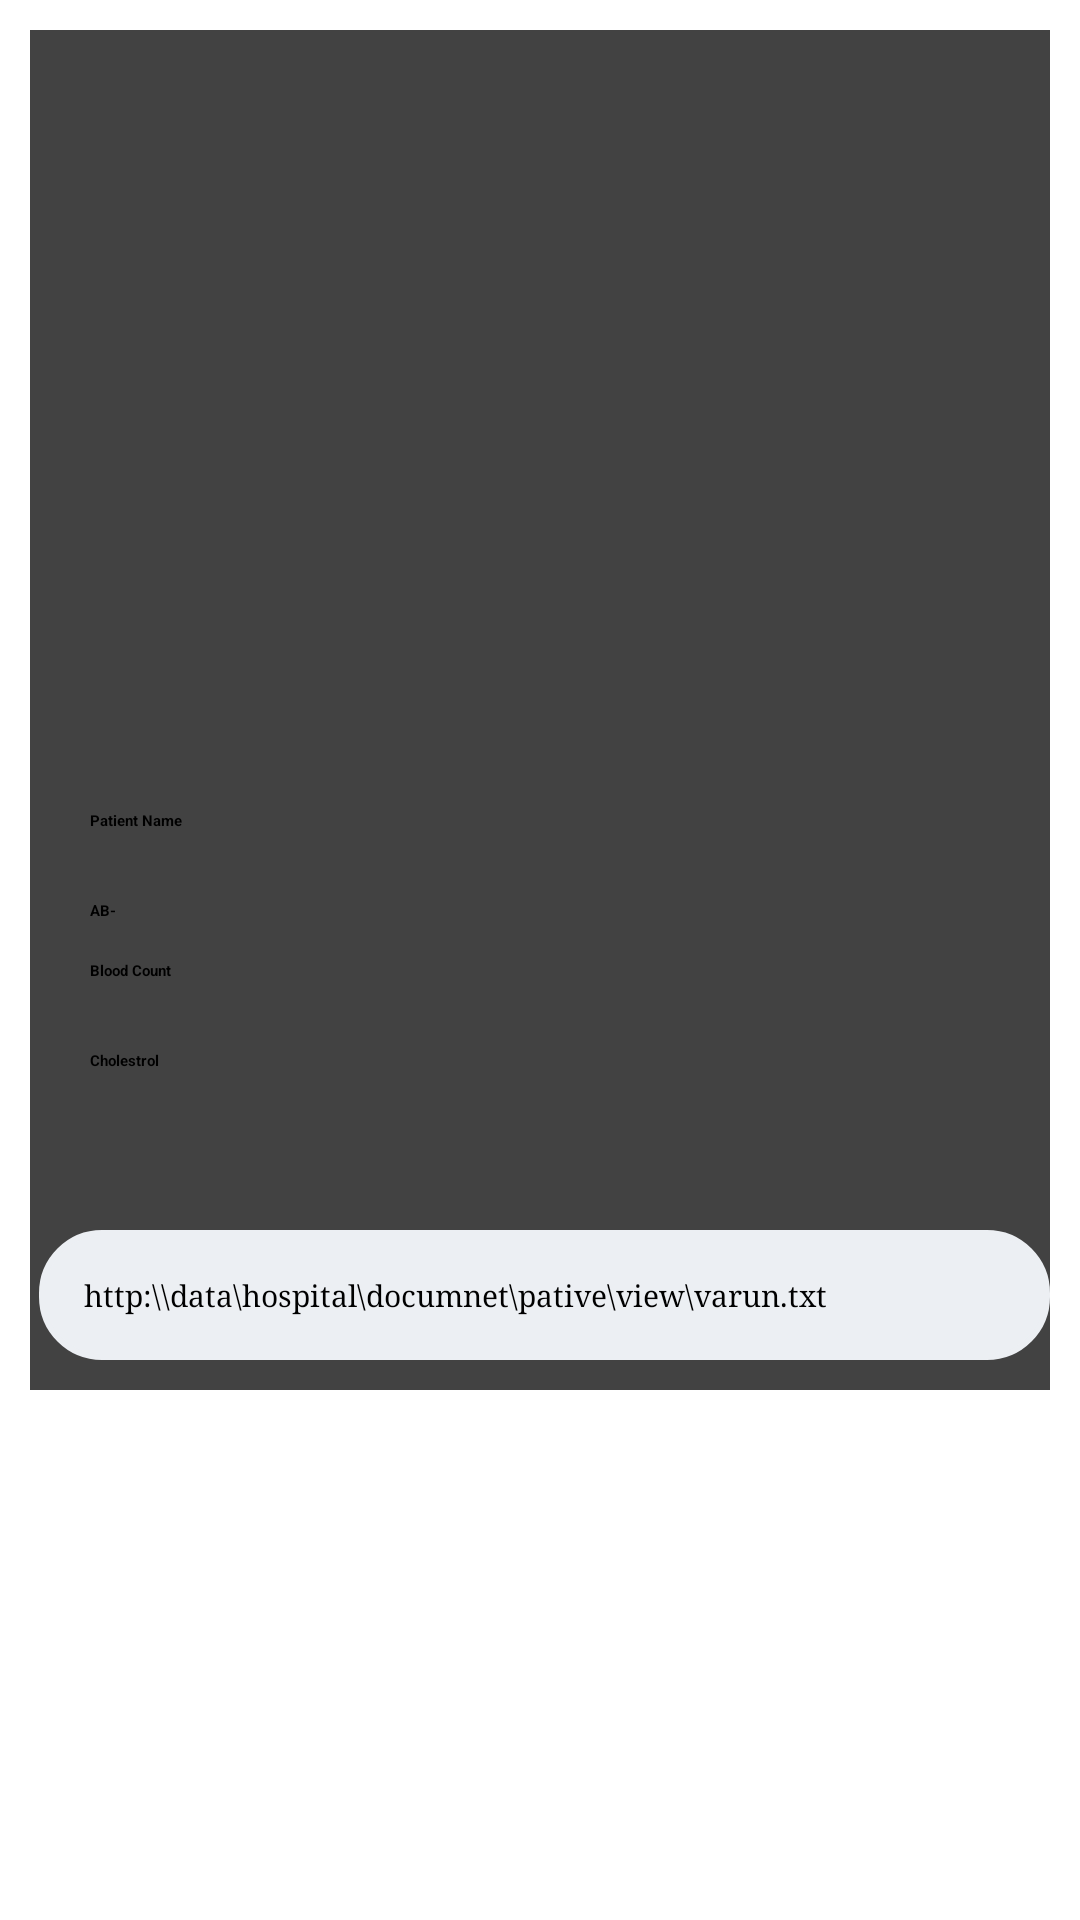

Android layout source for this screen:
<!-- AndroidManifest.xml: application theme Theme.BlockChain -->
<!-- res/layout/activity_medical_view_adaptor.xml -->
<?xml version="1.0" encoding="utf-8"?>
<LinearLayout xmlns:android="http://schemas.android.com/apk/res/android"
    xmlns:app="http://schemas.android.com/apk/res-auto"
    xmlns:tools="http://schemas.android.com/tools"
    android:layout_width="match_parent"
    android:layout_height="match_parent"
    android:orientation="vertical"
    tools:context=".COMMON.MedicalViewAdaptor">
<androidx.cardview.widget.CardView
    android:layout_margin="10dp"
    android:layout_marginBottom="30dp"
    android:layout_width="match_parent"
    android:layout_height="wrap_content">

    <TextView
        android:layout_width="match_parent"
        android:layout_height="240dp"
        android:id="@+id/imgDatap"
   />

    <TextView
android:layout_marginTop="260dp"
        android:layout_marginLeft="20dp"
        android:textColor="@color/black"

        android:id="@+id/patientnamep"
        android:text="Patient Name"
        android:layout_width="wrap_content"
        android:textStyle="bold"
        android:layout_height="wrap_content"/>
    <ImageView
        android:layout_marginTop="310dp"
android:layout_marginLeft="349dp"
        android:layout_width="wrap_content"
        android:layout_height="wrap_content"
        android:src="@drawable/ic_baseline_bloodtype_24"/>
    <TextView
        android:layout_marginTop="290dp"
        android:layout_marginLeft="20dp"
        android:textColor="@color/black"
        android:text="AB-"
        android:id="@+id/groupp"
        android:textStyle="bold"
        android:layout_width="wrap_content"
        android:layout_height="wrap_content"/>
        android:layout_height="wrap_content">
        <TextView
            android:layout_marginLeft="20dp"
android:textColor="@color/black"
            android:layout_marginTop="310dp"
            android:id="@+id/countp"
            android:text="Blood Count"
            android:layout_width="wrap_content"
            android:textStyle="bold"
            android:layout_height="wrap_content"/>

        <TextView
            android:textColor="@color/black"

            android:layout_marginTop="340dp"
            android:id="@+id/cholsetrolp"
            android:text="Cholestrol"
            android:textStyle="bold"
            android:layout_marginLeft="20dp"
            android:layout_width="wrap_content"
            android:layout_height="wrap_content"/>
<TextView
    android:layout_marginLeft="3dp"
    android:layout_marginTop="400dp"
android:id="@+id/linkp"
    android:fontFamily="serif"
    android:textSize="10dp"
android:layout_marginBottom="10dp"
    android:layout_width="match_parent"
    android:layout_height="wrap_content"
    android:padding="15dp"
    android:background="@drawable/bbb"
    android:text="http:\\data\hospital\documnet\pative\view\varun.txt"/>
</androidx.cardview.widget.CardView>
</LinearLayout>
<!-- resources referenced by this layout -->
<resources>
  <color name="black">#FF000000</color>
  <!-- drawable bbb (drawable) -->
  <?xml version="1.0" encoding="utf-8"?>
  <shape xmlns:android="http://schemas.android.com/apk/res/android">
      <corners android:radius="20dp"/>
      <solid android:color="@color/lightcolpp"/>
      <stroke android:color="@color/lightcolpp"
          android:width="2dp"/>
  </shape>
  <!-- drawable ic_baseline_bloodtype_24 (drawable) -->
  <vector android:height="24dp" android:tint="#DC1114"
      android:viewportHeight="24" android:viewportWidth="24"
      android:width="24dp" xmlns:android="http://schemas.android.com/apk/res/android">
      <path android:fillColor="@android:color/white" android:pathData="M12,2c-5.33,4.55 -8,8.48 -8,11.8c0,4.98 3.8,8.2 8,8.2s8,-3.22 8,-8.2C20,10.48 17.33,6.55 12,2zM15,18H9v-2h6V18zM15,13h-2v2h-2v-2H9v-2h2V9h2v2h2V13z"/>
  </vector>
  <color name="lightcolpp">#ECEFF3</color>
</resources>
